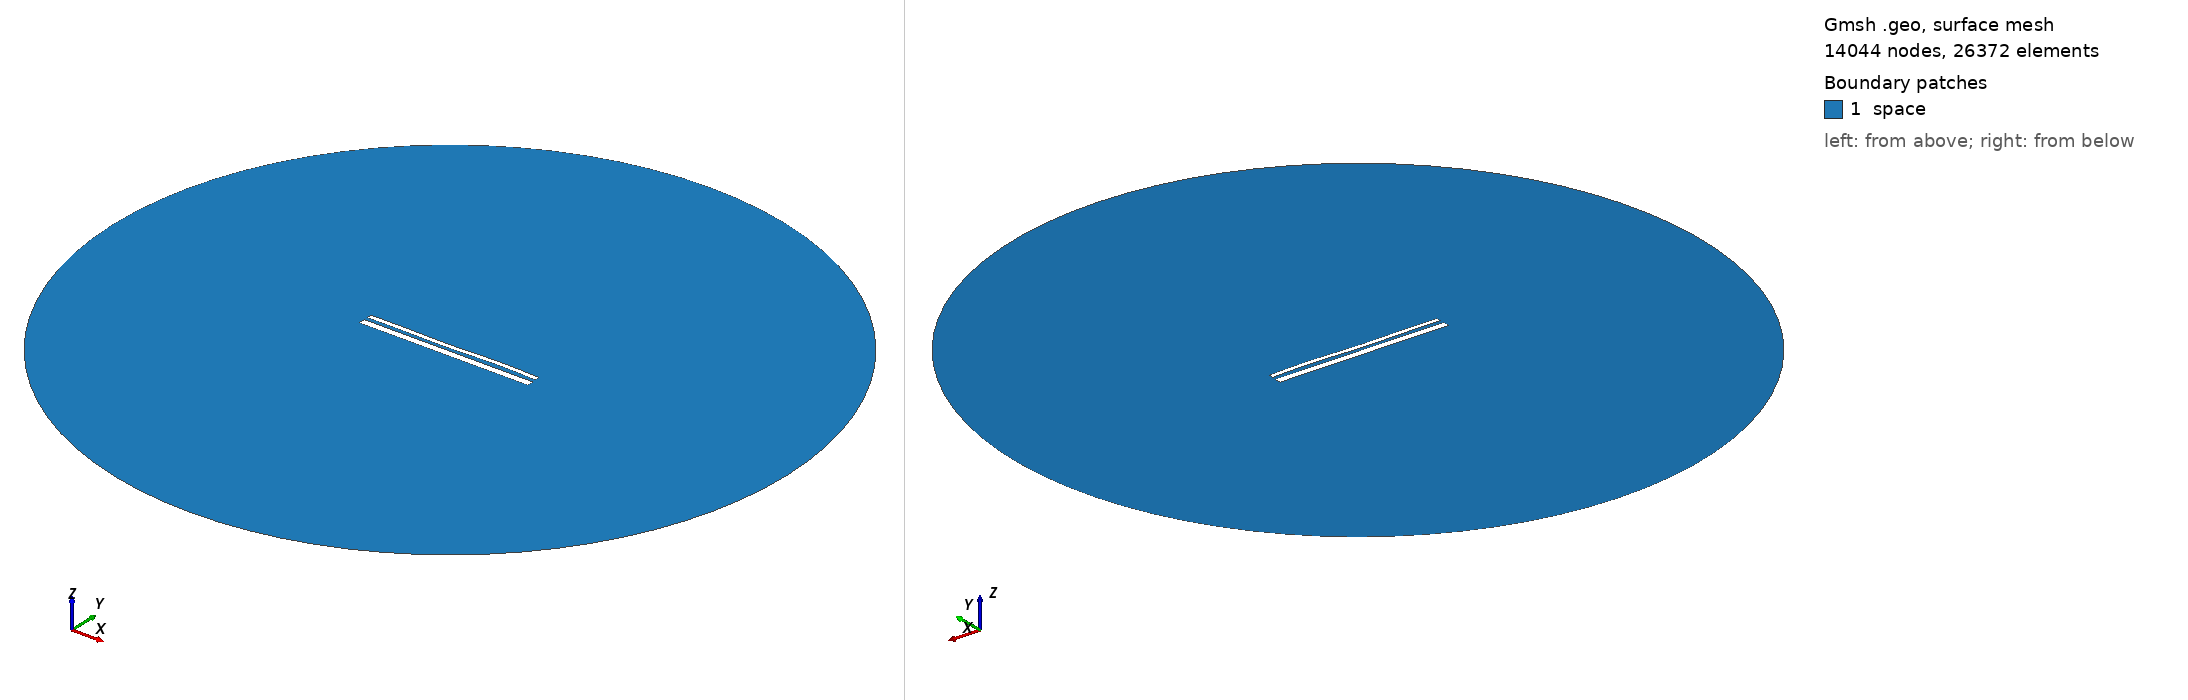

Gmsh geometry script, surface-meshed: 14044 nodes, 26372 surface elements. Boundary patches (legend numbers): 1 space. Left view from above one corner, right view from below the opposite corner. Legend entries are the model's physical surfaces. The drawing asked Gmsh for element sizes between 1% and 20% of the model's largest extent; the script's own settings can give other sizes.

=== 13655.geo (drawn) ===
//---------------------------------------
// Geometry kernel
//---------------------------------------

SetFactory("OpenCASCADE");



//---------------------------------------
// Parameters of the geometry
//---------------------------------------

// Overetch of the upper plate
overetch = 0.5;

// Distance between the plates
distance = 1.75;

// Discretization over the x axis (for the deformation)
nx = 50; 

// Length of the plate
L = 100 - overetch; 

// Number of modes
n = 4; 

// 1st mode coefficient
coeff(1) = 0.15;
beta(1) = 0.596864 * 3.1415926535 / L;

// 2nd mode coefficient
coeff(2) = -0.075;
beta(2) = 1.49418 * 3.1415926535 / L;

// 3rd mode coefficient
coeff(3) = -0.15;
beta(3) = 2.50025 * 3.1415926535 / L;

// 4th mode coefficient
coeff(4) = 0.15;
beta(4) = 3.49999 * 3.1415926535 / L;



//---------------------------------------
// Upper plate (deformed rectangle)
//---------------------------------------

// Coordiantes of the upper plate
xmin = -50;
xmax = 50 - overetch;

// Height of the upper plate
yheight = 4 - 2 * overetch;

// Indexes of the points
UpperID[] = {};
LowerID[] = {};
LeftID[] = {};
RightID[] = {};

// Point index
p = 1;

// Horizontal edges
For i In {1:nx}
    x = xmin + (i-1)*(xmax - xmin)/(nx-1);

    y_bottom = distance / 2 + overetch;
    For j In {1:n}
        C = (Cosh(beta(j)*L) + Cos(beta(j)*L)) / (Sinh(beta(j)*L) + Sin(beta(j)*L));
        y_bottom  = y_bottom + coeff(j) * (Cosh(beta(j)*(x+50)) - Cos(beta(j)*(x+50)) - C * (Sinh(beta(j)*(x+50)) - Sin(beta(j)*(x+50))));
    EndFor

    y_top = y_bottom + yheight;

    Point(p) = {x, y_top, 0, 1.0};
    UpperID[i] = p;
    p = p + 1;

    Point(p) = {x, y_bottom, 0, 1.0};
    LowerID[i] = p;
    p = p + 1;
EndFor

// Create point lists
UpperPts[] = {}; LowerPts[] = {};
For i In {1:nx}
  UpperPts[] += {UpperID[i]};
  LowerPts[] += {LowerID[i]};
EndFor

// Build splines
Spline(1) = {UpperPts[]};
Spline(2) = {LowerPts[]};
Line(3) = {LowerPts[nx-1], UpperPts[nx-1]};
Line(4) = {LowerPts[0], UpperPts[0]};

// Build the plane surface
Curve Loop(1) = {2, 3, -1, -4};
Plane Surface(1) = {1};



//---------------------------------------
// Lower plate (rectangle)
//---------------------------------------

// Vertices
Point(1001) = {-50, -1, 0, 1.0};
Point(1002) = { 50, -1, 0, 1.0};
Point(1003) = { 50,  -5, 0, 1.0};
Point(1004) = {-50,  -5, 0, 1.0};

// Edges
Line(5) = {1001, 1002};
Line(6) = {1002, 1003};
Line(7) = {1003, 1004};
Line(8) = {1004, 1001};

// Plane surface
Line Loop(2) = {5, 6, 7, 8};
Plane Surface(2) = {2}; 



//---------------------------------------
// Outer (fictious) boundary
//---------------------------------------

// Points
Point(1005) = {0, 0, 0};       // Center
Point(1006) = {200, 0, 0};     // Start point
Point(1007) = {0, 200, 0};     // 90 degrees
Point(1008) = {-200, 0, 0};    // 180 degrees
Point(1009) = {0, -200, 0};    // 270 degrees

// Circle arcs (each needs start, center, end)
Circle(9) = {1006, 1005, 1007};
Circle(10) = {1007, 1005, 1008};
Circle(11) = {1008, 1005, 1009};
Circle(12) = {1009, 1005, 1006};

// Plane surface for the entire domain
Curve Loop(3) = {9, 10, 11, 12};
Surface(3) = {3};

// Subtract the plates from the whole domain to obtain the actual domain where we want to solve the equations
BooleanDifference{ Surface{3}; Delete; }{ Surface{1}; Surface{2}; Delete; }




//---------------------------------------
// Transfinite Lines/Curves
//---------------------------------------

// Set the number of points on the boundaries
r = 7;

// Plates
Transfinite Curve {1, 2} = 50*r Using Progression 1;
Transfinite Curve {3, 4} = 2*r Using Progression 1;
Transfinite Line {5, 7} = 50*r Using Progression 1;
Transfinite Line {6, 8} = 2*r Using Progression 1;

// Outer boundary
Transfinite Line {9, 10, 11, 12} = 20 Using Progression 1;



//---------------------------------------
// Physical groups
//---------------------------------------                

// Physical curves (boundaries)
Physical Line("force_segment", 10) = {2};
Physical Line("upper_plate", 11) = {1, 3, 4};
Physical Line("lower_plate", 12) = {5, 6, 7, 8};
Physical Line("boundary", 20) = {9, 10, 11, 12};

// Physical Surfaces
Physical Surface("space", 30) = {3};



//---------------------------------------
// 6. Generate the Mesh
//---------------------------------------

// 2D mesh generation
Mesh 2;
